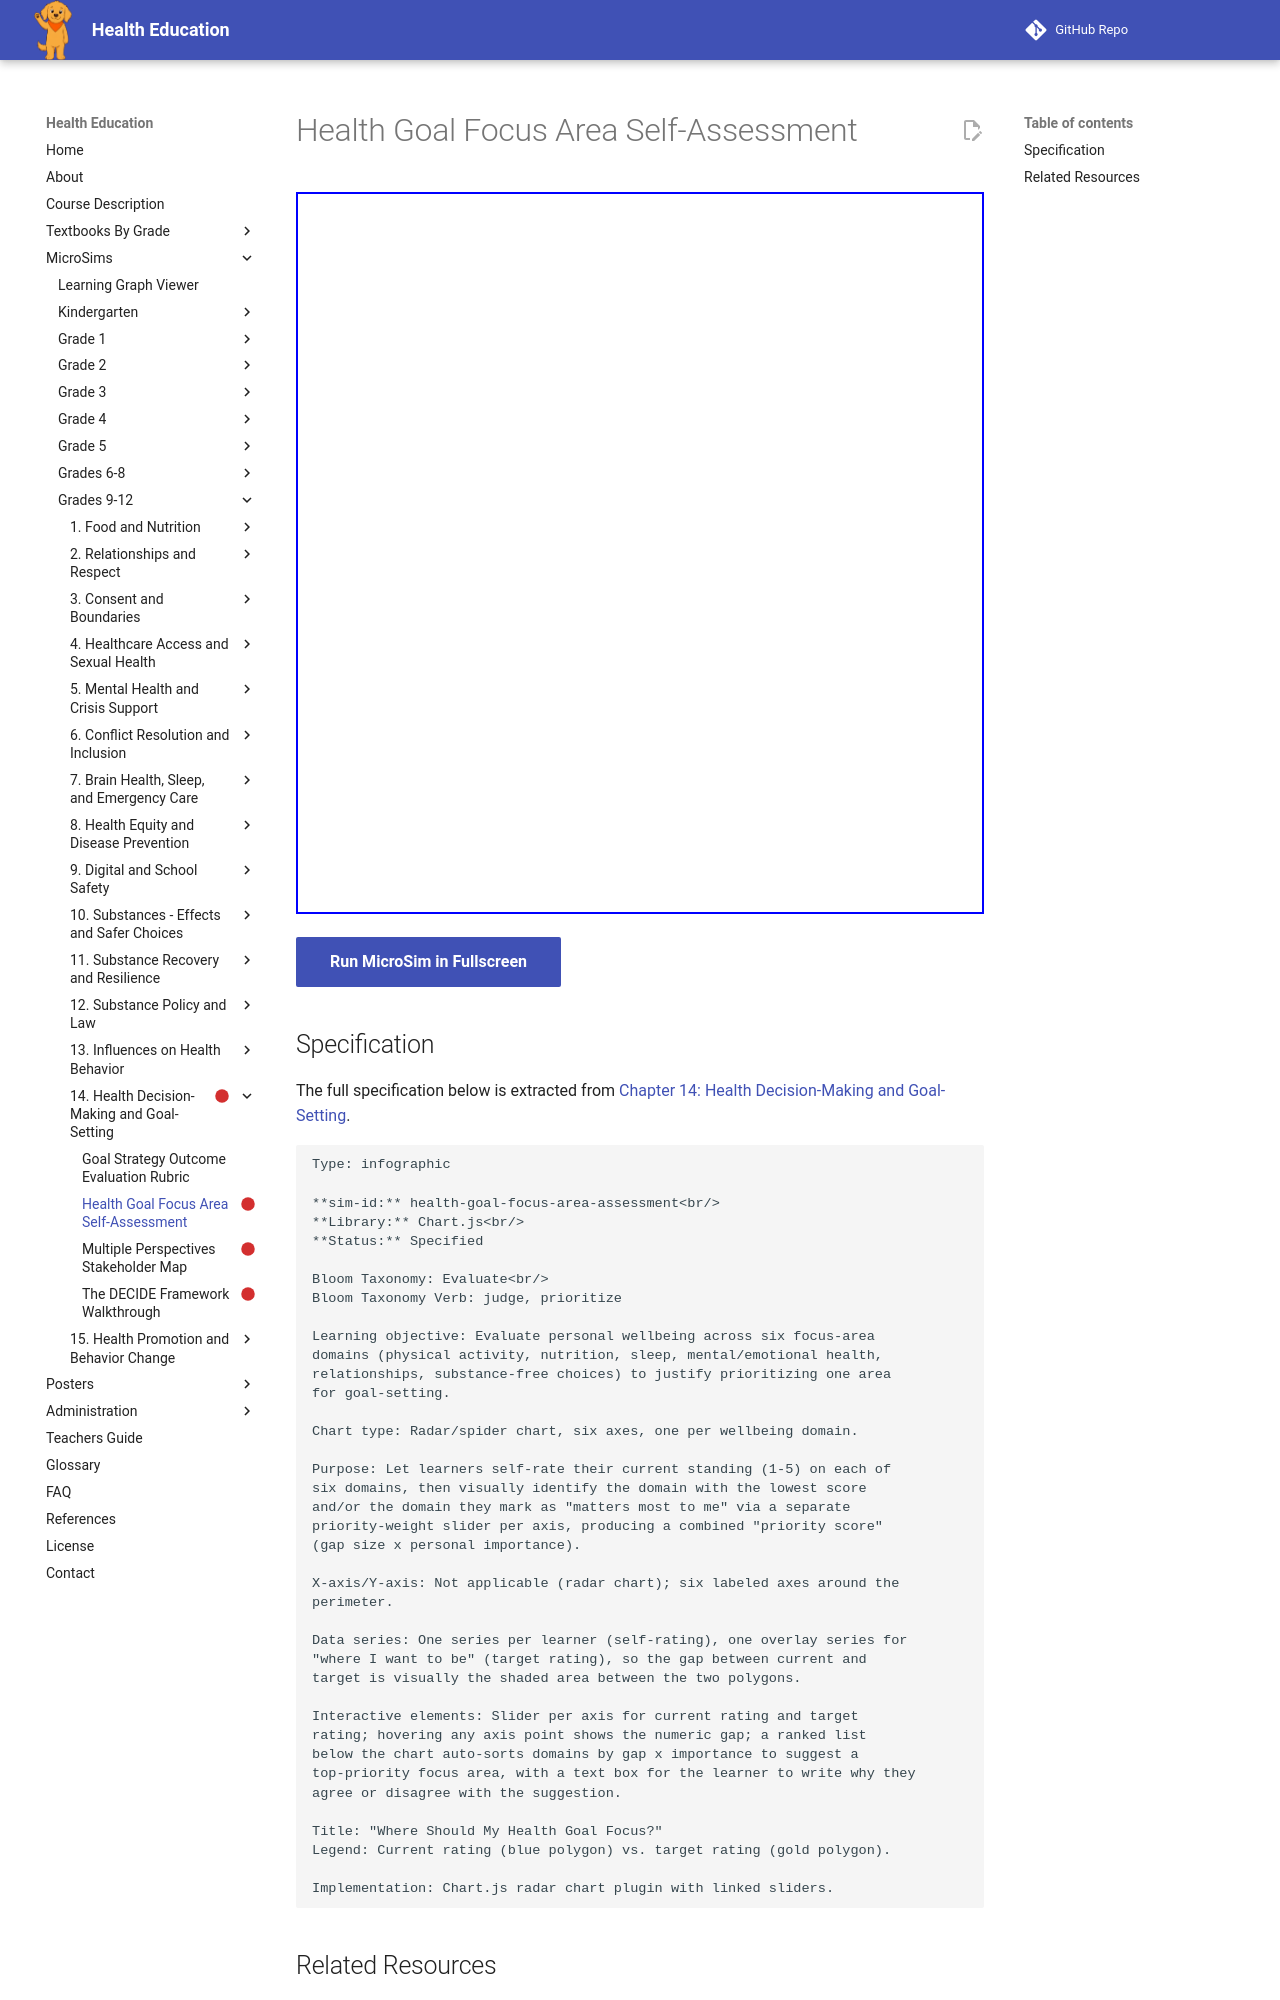

repository: dmccreary/health-education · page: sims/health-goal-focus-area-assessment/index.html · generator: mkdocs

---
title: Health Goal Focus Area Self-Assessment
description: Evaluate personal wellbeing across six focus-area
status: scaffold
library: Chart.js
bloom_level: Evaluate<br/>
---

# Health Goal Focus Area Self-Assessment



<iframe src="main.html" width="100%" height="722px"></iframe>

[Run MicroSim in Fullscreen](main.html){ .md-button .md-button--primary }
